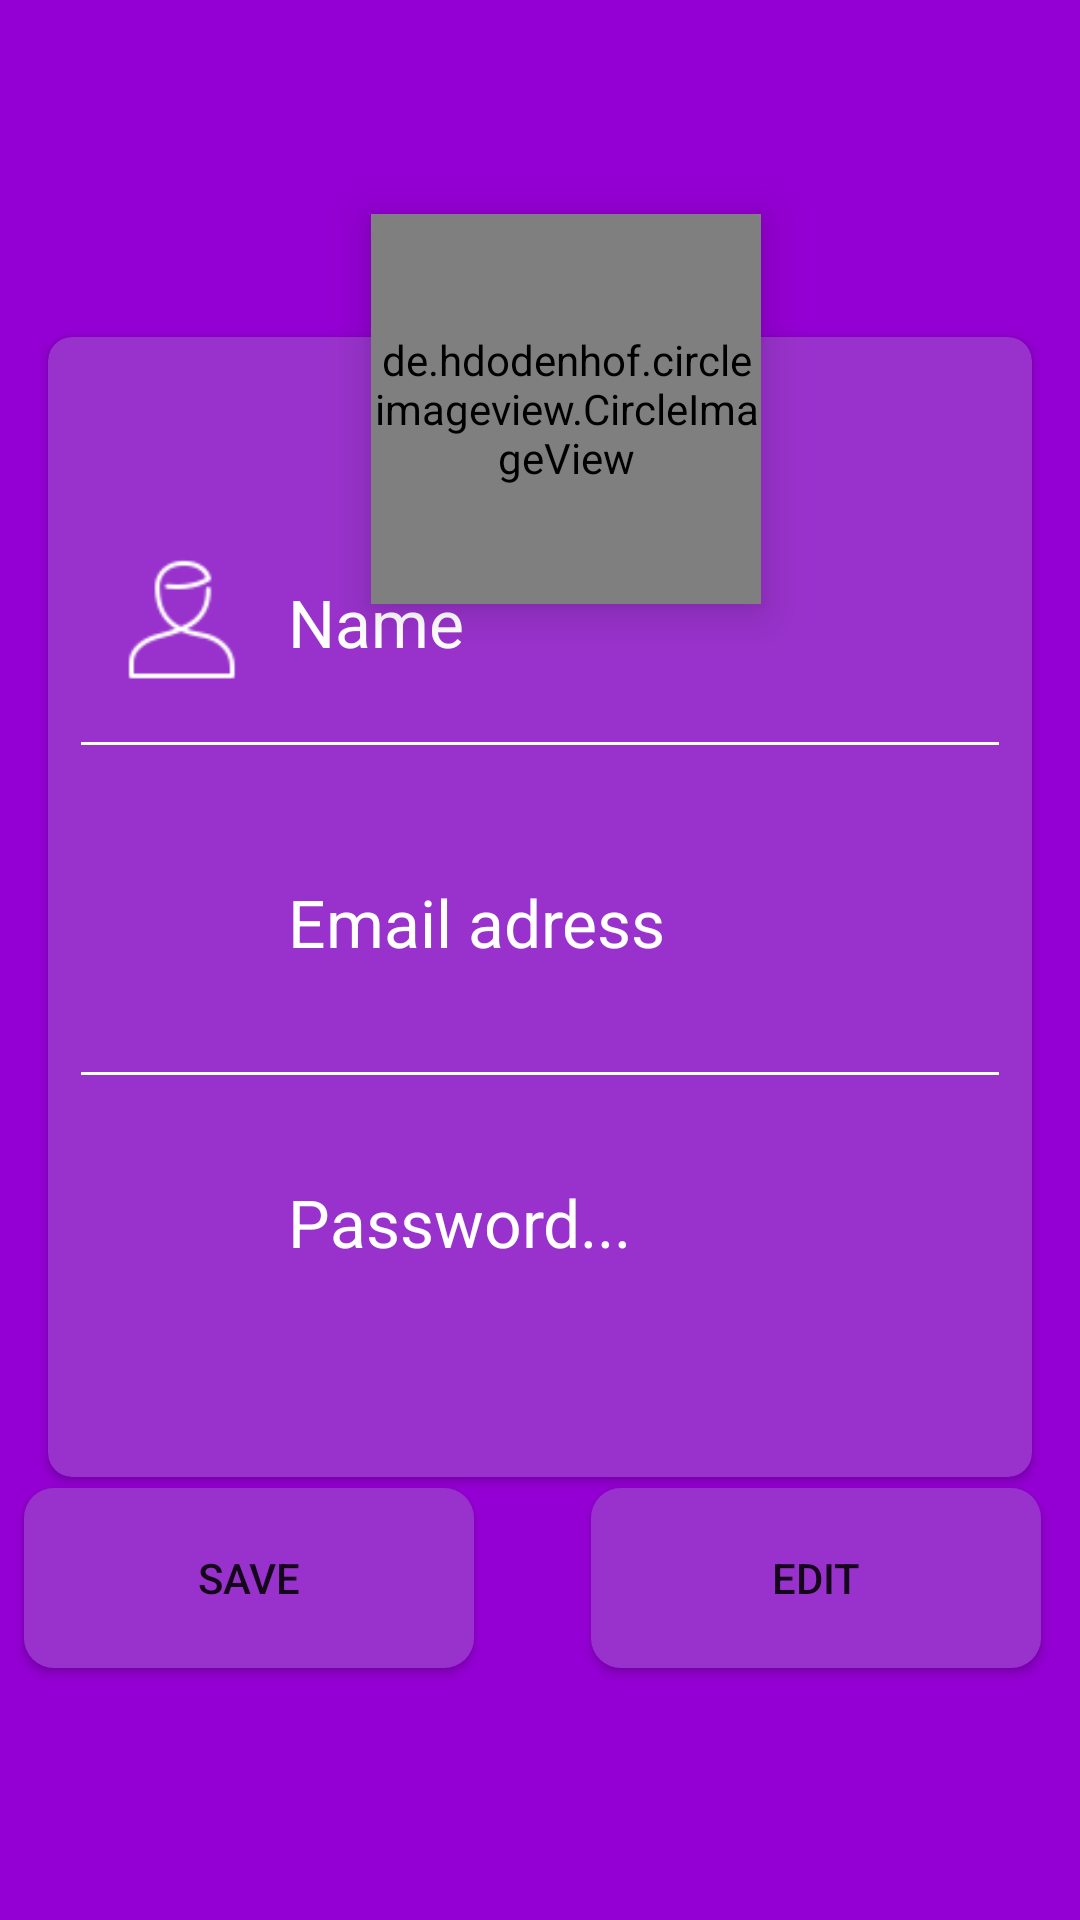

Layout XML and referenced resources for this Android screen:
<!-- AndroidManifest.xml: application theme Theme.NewFinal -->
<!-- res/layout/main_book.xml -->
<?xml version="1.0" encoding="utf-8"?>
<androidx.constraintlayout.widget.ConstraintLayout xmlns:android="http://schemas.android.com/apk/res/android"
    xmlns:app="http://schemas.android.com/apk/res-auto"
    xmlns:tools="http://schemas.android.com/tools"
    android:layout_width="match_parent"
    android:layout_height="match_parent"
    tools:context="com.example.newfinal.views.Personal_fragment"
    android:background="@color/medium">

    <de.hdodenhof.circleimageview.CircleImageView
        android:id="@+id/profil_pic"
        android:layout_width="130dp"
        android:layout_height="130dp"
        android:layout_marginTop="70dp"
        android:elevation="9dp"
        android:src="@drawable/photo_5390872891165360910_y"
        app:layout_constraintBottom_toBottomOf="parent"
        app:layout_constraintEnd_toEndOf="parent"
        app:layout_constraintHorizontal_bias="0.537"
        app:layout_constraintStart_toStartOf="parent"
        app:layout_constraintTop_toTopOf="parent"
        app:layout_constraintVertical_bias="0.003">

    </de.hdodenhof.circleimageview.CircleImageView>

    <androidx.cardview.widget.CardView
        android:id="@+id/cardView"
        android:layout_width="match_parent"
        android:layout_height="380dp"
        android:layout_marginRight="16dp"
        android:layout_marginLeft="16dp"
        app:cardBackgroundColor="@color/stateM"
        app:cardCornerRadius="8dp"
        app:layout_constraintBottom_toBottomOf="parent"
        app:layout_constraintTop_toTopOf="parent"
        app:layout_constraintVertical_bias="0.432"
        tools:layout_editor_absoluteX="16dp" >



        <ImageView
            android:id="@+id/first"
            android:layout_width="50dp"
            android:layout_height="50dp"
            android:src="@drawable/ic"
            android:layout_marginStart="20dp"
            android:layout_marginTop="70dp"/>

        <EditText
            android:id="@+id/prof_name"
            style="@style/Change"
            android:layout_marginTop="70dp"
            android:hint="Name"
            android:textColor="@color/white"
            />

        <View
            style="@style/Divider"
            android:background="@color/white"
            android:layout_marginTop="135dp"
            >
        </View>

        <ImageView
            android:layout_width="50dp"
            android:layout_height="50dp"
            android:src="@drawable/icos"
            android:layout_marginStart="20dp"
            android:layout_marginTop="170dp"/>

        <EditText
            android:id="@+id/prof_email"
            style="@style/Change"
            android:layout_marginTop="170dp"
            android:hint="Email adress"
            android:textColor="@color/white"
            />

        <View
            style="@style/Divider"
            android:background="@color/white"
            android:layout_marginTop="245dp"
            >
        </View>

        <ImageView
            android:layout_width="50dp"
            android:layout_height="50dp"
            android:src="@drawable/ico"
            android:layout_marginStart="21dp"
            android:layout_marginTop="270dp"/>
        <EditText
            android:id="@+id/prof_pass"
            style="@style/Change"
            android:layout_marginTop="270dp"
            android:hint="Password..."
            android:textColor="@color/white"
            />
    </androidx.cardview.widget.CardView>


    <Button
        android:id="@+id/save_info"
        android:layout_width="150dp"
        android:layout_height="60dp"
        android:layout_marginBottom="84dp"
        android:background="@drawable/edit_bb"
        android:text="SAVE"
        app:layout_constraintBottom_toBottomOf="parent"
        app:layout_constraintEnd_toStartOf="@+id/edit_info"
        app:layout_constraintHorizontal_bias="0.168"
        app:layout_constraintStart_toStartOf="parent">

    </Button>


    <Button
        android:id="@+id/edit_info"
        android:layout_width="150dp"
        android:layout_height="60dp"
        android:layout_marginBottom="84dp"
        android:background="@drawable/edit_bb"
        android:text="EDIT"
        app:layout_constraintBottom_toBottomOf="parent"
        app:layout_constraintEnd_toEndOf="parent"
        app:layout_constraintHorizontal_bias="0.938"
        app:layout_constraintStart_toStartOf="parent">

    </Button>

</androidx.constraintlayout.widget.ConstraintLayout>
<!-- resources referenced by this layout -->
<resources>
  <color name="medium">#9400D3</color>
  <color name="stateM">#9932CC</color>
  <color name="white">#FFFFFFFF</color>
  <!-- drawable edit_bb (drawable) -->
  <?xml version="1.0" encoding="utf-8"?>
  <shape xmlns:android="http://schemas.android.com/apk/res/android"
      android:shape="rectangle">
      <corners android:radius="10dp"/>
      <solid android:color="@color/stateM"/>
  </shape>
  <!-- drawable ic: jpg bitmap (drawable, 1241 bytes) -->
  <!-- drawable photo_5390872891165360910_y: jpg bitmap (drawable-v24, 77310 bytes) -->
  <style name="Change">
          <item name="android:layout_width">match_parent</item>
          <item name="android:layout_height">50dp</item>
          <item name="android:layout_marginStart">80dp</item>
          <item name="android:textColorHint">@color/white</item>
          <item name="android:textSize">22dp</item>
          <item name="android:background">@null</item>
      </style>
  <style name="Divider">
          <item name="android:layout_width">match_parent</item>
          <item name="android:layout_height">1dp</item>
          <item name="android:layout_marginLeft">11dp</item>
          <item name="android:layout_marginRight">11dp</item>
      </style>
  <style name="Theme.NewFinal" parent="Theme.MaterialComponents.DayNight.NoActionBar">
          
          <item name="colorPrimary">@color/purple_500</item>
          <item name="colorPrimaryVariant">@color/purple_700</item>
          <item name="colorOnPrimary">@color/white</item>
          
          <item name="colorSecondary">@color/teal_200</item>
          <item name="colorSecondaryVariant">@color/teal_700</item>
          <item name="colorOnSecondary">@color/black</item>
          
          <item name="android:statusBarColor">?attr/colorPrimaryVariant</item>
          
  
  
      </style>
  <color name="purple_500">#FF6200EE</color>
  <color name="purple_700">#FF3700B3</color>
  <color name="teal_200">#FF03DAC5</color>
  <color name="teal_700">#FF018786</color>
  <color name="black">#FF000000</color>
</resources>
